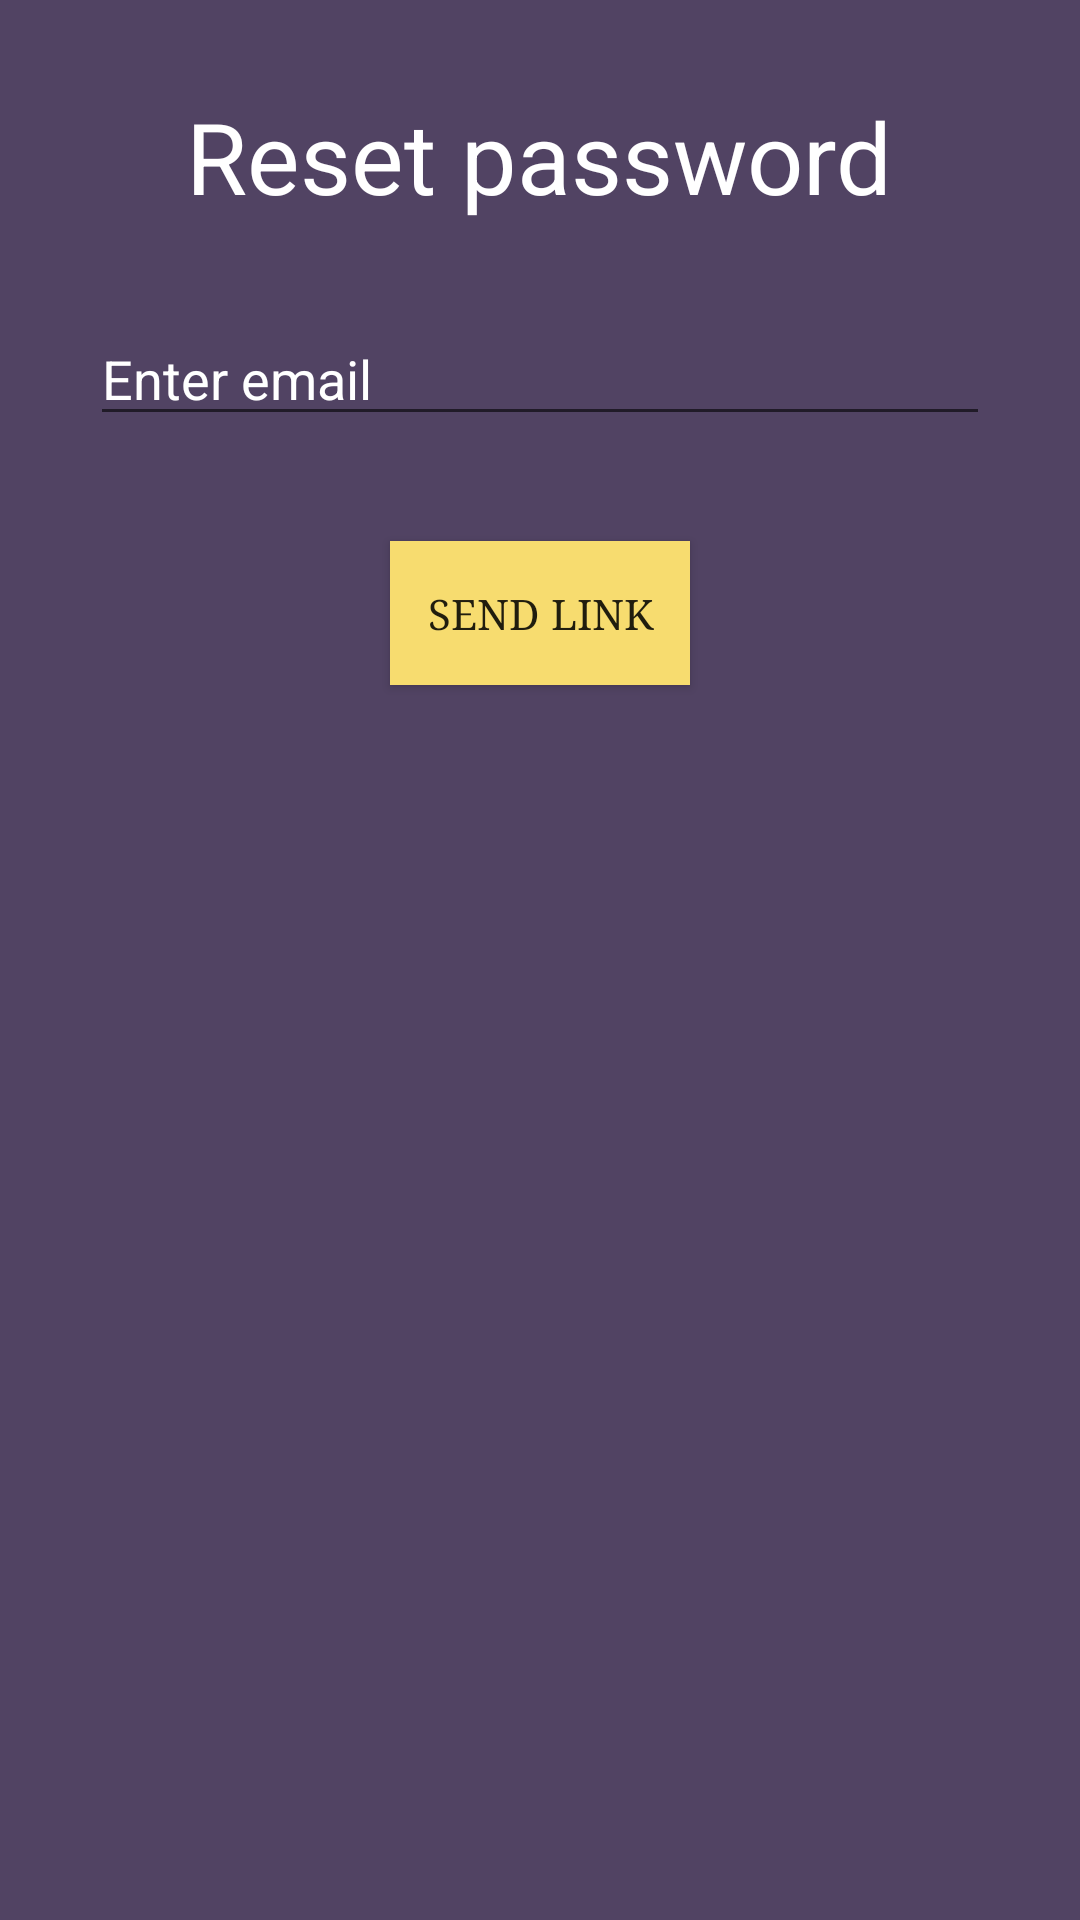

Here is an Android app screen rendered from its layout file. Give the layout XML and the strings, colors and styles it references.
<!-- AndroidManifest.xml: application theme AppTheme -->
<!-- res/layout/activity_forgot_password.xml -->
<?xml version="1.0" encoding="utf-8"?>
<LinearLayout xmlns:android="http://schemas.android.com/apk/res/android"
    xmlns:app="http://schemas.android.com/apk/res-auto"
    xmlns:tools="http://schemas.android.com/tools"
    android:layout_width="match_parent"
    android:layout_height="match_parent"
    android:background="#514363"
    android:orientation="vertical"
    tools:context=".ForgotPassword">


    <TextView
        android:layout_marginTop="30dp"
        android:layout_width="wrap_content"
        android:layout_height="wrap_content"
        android:text="Reset password"
        android:textSize="33sp"
        android:textColor="#ffffff"
        android:layout_gravity="center_horizontal"/>

    <EditText
        android:id="@+id/emailForPassResetTV"
        android:layout_marginTop="30dp"
        android:layout_gravity="center_horizontal"
        android:textColor="#ffffff"
        android:textColorHint="#ffffff"
        android:hint="Enter email"
        android:layout_width="300dp"
        android:layout_height="wrap_content"
        />

    <Button
        android:id="@+id/resetBtn"
        android:layout_marginTop="35dp"
        android:layout_gravity="center_horizontal"
        android:layout_width="100dp"
        android:layout_height="wrap_content"
        android:text="Send link"
        android:onClick="sendResetLink"
        android:background="#F7DC6F"
        android:fontFamily="serif"/>


</LinearLayout>
<!-- resources referenced by this layout -->
<resources>
  <style name="AppTheme" parent="Theme.AppCompat.Light.NoActionBar">
          
          <item name="colorPrimary">@color/colorPrimary</item>
          <item name="colorPrimaryDark">@color/colorPrimaryDark</item>
          <item name="colorAccent">@color/colorAccent</item>
      </style>
  <color name="colorPrimary">#514363</color>
  <color name="colorPrimaryDark">#514363</color>
  <color name="colorAccent">#FF4081</color>
</resources>
